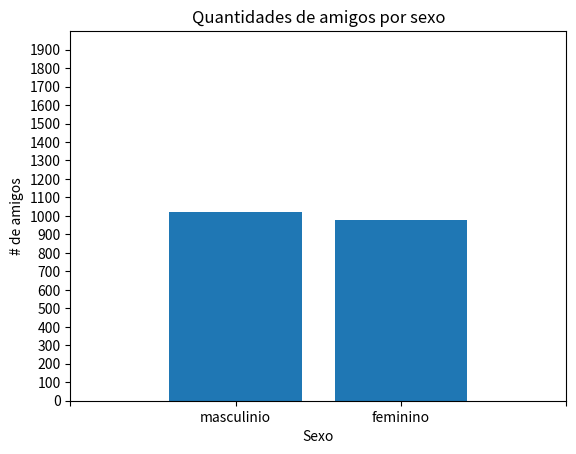

The script that saved this image:
import random
from collections import Counter
from matplotlib import pyplot as plt
import math

def quantidade_de_usuarios_na_rede():
  return 100

def gera_amizades (numero_conexoes_desejado, qtde_usuarios_na_rede):
  conexoes = []
  for _ in range (numero_conexoes_desejado):
    while True:
      u1 = random.randint (0, qtde_usuarios_na_rede - 1)
      u2 = random.randint(0, qtde_usuarios_na_rede - 1)
      if u1 != u2 and not((u1, u2) in conexoes):
        conexoes.append((u1, u2))
        break
  return conexoes

def quantidade_de_amigos (amizades):
  #[(1, 2), (3, 5), (1, 7), (8, 5)] => [1, 3, 1, 8] => {1:2, 3:1, 8:1}
  a = Counter (i for i, _ in amizades)
  #[(1, 2), (3, 5), (1, 7), (8, 5)] => [2, 5, 7, 5] => {2:1, 5:2, 7:1}
  b = Counter (i for _, i in amizades)
  #{1:2, 3:1, 8:1, 2:1, 5:2, 7:1}
  tudo = a + b
  #{1:2, 3:1, 8:1, 2:1, 5:2, 7:1} => [2, 1, 1, 1, 2, 1] => {2:2, 1:4}
  return Counter (x for x in tudo.values())

def gera_histograma_contagem_amigos(quantidade_de_amigos, qtde_usuarios_na_rede):
  xs = range(qtde_usuarios_na_rede)
  print(xs)
  ys = [quantidade_de_amigos[x] for x in xs]
  plt.bar(xs, ys)
  plt.axis ([0, qtde_usuarios_na_rede, 0, qtde_usuarios_na_rede /4])
  plt.title("Histograma da Contagem de Amigos")
  plt.xlabel ("# de amigos")
  plt.ylabel ("# de usuários")
  plt.show()


def gera_histograma_contagem_amigos_test ():
  qtde_usuarios_na_rede = quantidade_de_usuarios_na_rede()
  amizades = gera_amizades(1000, qtde_usuarios_na_rede)
  qtde_amigos = quantidade_de_amigos(amizades)
  gera_histograma_contagem_amigos(qtde_amigos, qtde_usuarios_na_rede)


def mostra_primeiro_e_segundo_maiores (qtde_amigos):
  print (qtde_amigos)
  lista = sorted(qtde_amigos.values())
  print ("Maior: " + str(lista[len(lista) - 1]))
  print("Segundo maior: " + str(lista[-2]))


def mostra_primeiro_e_segundo_maiores_test ():
  qtde_usuarios_na_rede = quantidade_de_usuarios_na_rede()
  amizades = gera_amizades (1000, qtde_usuarios_na_rede)
  qtde_amigos = quantidade_de_amigos(amizades)
  mostra_primeiro_e_segundo_maiores (qtde_amigos)

def media_qtde_amigos (qtde_amigos):
  #{5: 2, 8: 2, 3: 5} => [10, 16, 15]
  so_qtdes = [x * y for x, y in qtde_amigos.items()]
  return sum (so_qtdes) / sum (x for x in qtde_amigos.values())

def media_qtde_amigos_test ():
  qtde_usuarios_na_rede = quantidade_de_usuarios_na_rede()
  amizades = gera_amizades(500, qtde_usuarios_na_rede)
  qtde_amigos = quantidade_de_amigos(amizades)
  print (media_qtde_amigos (qtde_amigos))


def mediana_qtde_amigos (qtde_amigos):
  so_qtdes = [x * y for x, y in qtde_amigos.items()]
  ordenada = sorted (so_qtdes)
  meio = len (ordenada) // 2
  return ordenada[meio] if meio % 2 == 1 else (ordenada[meio - 1] + ordenada[meio]) / 2

def quantil (qtde_amigos, percentual = 0.5):
  so_qtdes = [x * y for x, y in qtde_amigos.items()]
  indice = int(percentual * len (so_qtdes))
  return sorted(so_qtdes)[indice]

def moda_qtde_amigos (qtde_amigos):
  moda = max (qtde_amigos.values())
  return [x for x, count in qtde_amigos.items() if count == moda]

def amplitude_dos_dados (qtde_amigos):
  so_qtdes = [x * y for x, y in qtde_amigos.items()]
  return max(so_qtdes) - min (so_qtdes)

def diferencas_em_relacao_a_media (qtde_amigos):
  so_qtdes = [x * y for x, y in qtde_amigos.items()]
  media = media_qtde_amigos (qtde_amigos)
  return [x - media for x in so_qtdes]

def soma_dos_quadrados (diferencas):
  return sum (x**2 for x in diferencas)

def variancia (qtde_amigos):
  so_qtdes = [x * y for x, y in qtde_amigos.items()]
  return soma_dos_quadrados(diferencas_em_relacao_a_media(qtde_amigos)) / (len (so_qtdes) - 1)

def desvio_padrao (qtde_amigos):
  return math.sqrt(variancia(qtde_amigos))

#1 Escreva uma função que constrói um histograma
#  que mostra a quantidade de amigos que pessoas de 
# cada sexo têm.

def define_sexo(quantidade_de_usuarios_na_rede):
  amizade_sexo = []
  for _ in range (quantidade_de_usuarios_na_rede):
    if (random.randint(0, 1) == 0):
      amizade_sexo.append(('masculino'))
    else:
      amizade_sexo.append(('feminino'))
  return amizade_sexo 

def conta_amizade_sexo(amizades, sexo):
  total_amigos_sexo = []
  masculino = 0
  feminino = 0

  for i in amizades:
    if sexo[i[0]] == 'masculino':
      masculino += 1
    else:
      feminino += 1
    if sexo[i[1]] == 'masculino':
      masculino += 1
    else:
      feminino += 1

  total_amigos_sexo.append(masculino)
  total_amigos_sexo.append(feminino)
  return total_amigos_sexo

def histograma_sexo_das_amizades(quantidade_de_amigos, qtde_usuarios_na_rede):
  sexo = define_sexo(qtde_usuarios_na_rede)
  amizade = conta_amizade_sexo(quantidade_de_amigos, sexo)
  total = amizade[0] + amizade[1] 
  xs = (0, 1)
  ys = [amizade[x] for x in xs]
  plt.bar(xs, ys)
  plt.axis(['masculinio', 'feminino', 0, total])
  plt.yticks ([100 * i for i in range (total//100)])
  plt.xticks ([i for i in range(-1,3)])
  plt.xlabel ("Sexo")
  plt.ylabel ("# de amigos")
  plt.title ("Quantidades de amigos por sexo")
  plt.show()

def histograma_sexo_das_amizades_test():
  qtde_usuarios_na_rede = quantidade_de_usuarios_na_rede()
  quantidade_de_amigos = gera_amizades(1000, qtde_usuarios_na_rede)
  histograma_sexo_das_amizades(quantidade_de_amigos, qtde_usuarios_na_rede)

""" 2 Escreva uma função que constrói um histograma que mostra a 
quantidade de amigos que pessoas de cada idade têm. """

def define_idade(quantidade_de_usuarios_na_rede):
  idade_usuario = []
  for _ in range (quantidade_de_usuarios_na_rede):
    idade_usuario.append(random.randint(12, 120))
  return idade_usuario 

def main ():
  #mostra_primeiro_e_segundo_maiores_test()
  #media_qtde_amigos_test()
  #gera_histograma_contagem_amigos_test()
  #print(conta_amizade_sexo(gera_amizades(1000, 100), define_sexo(100)))
  histograma_sexo_das_amizades_test()
  print(define_idade(100))
main()